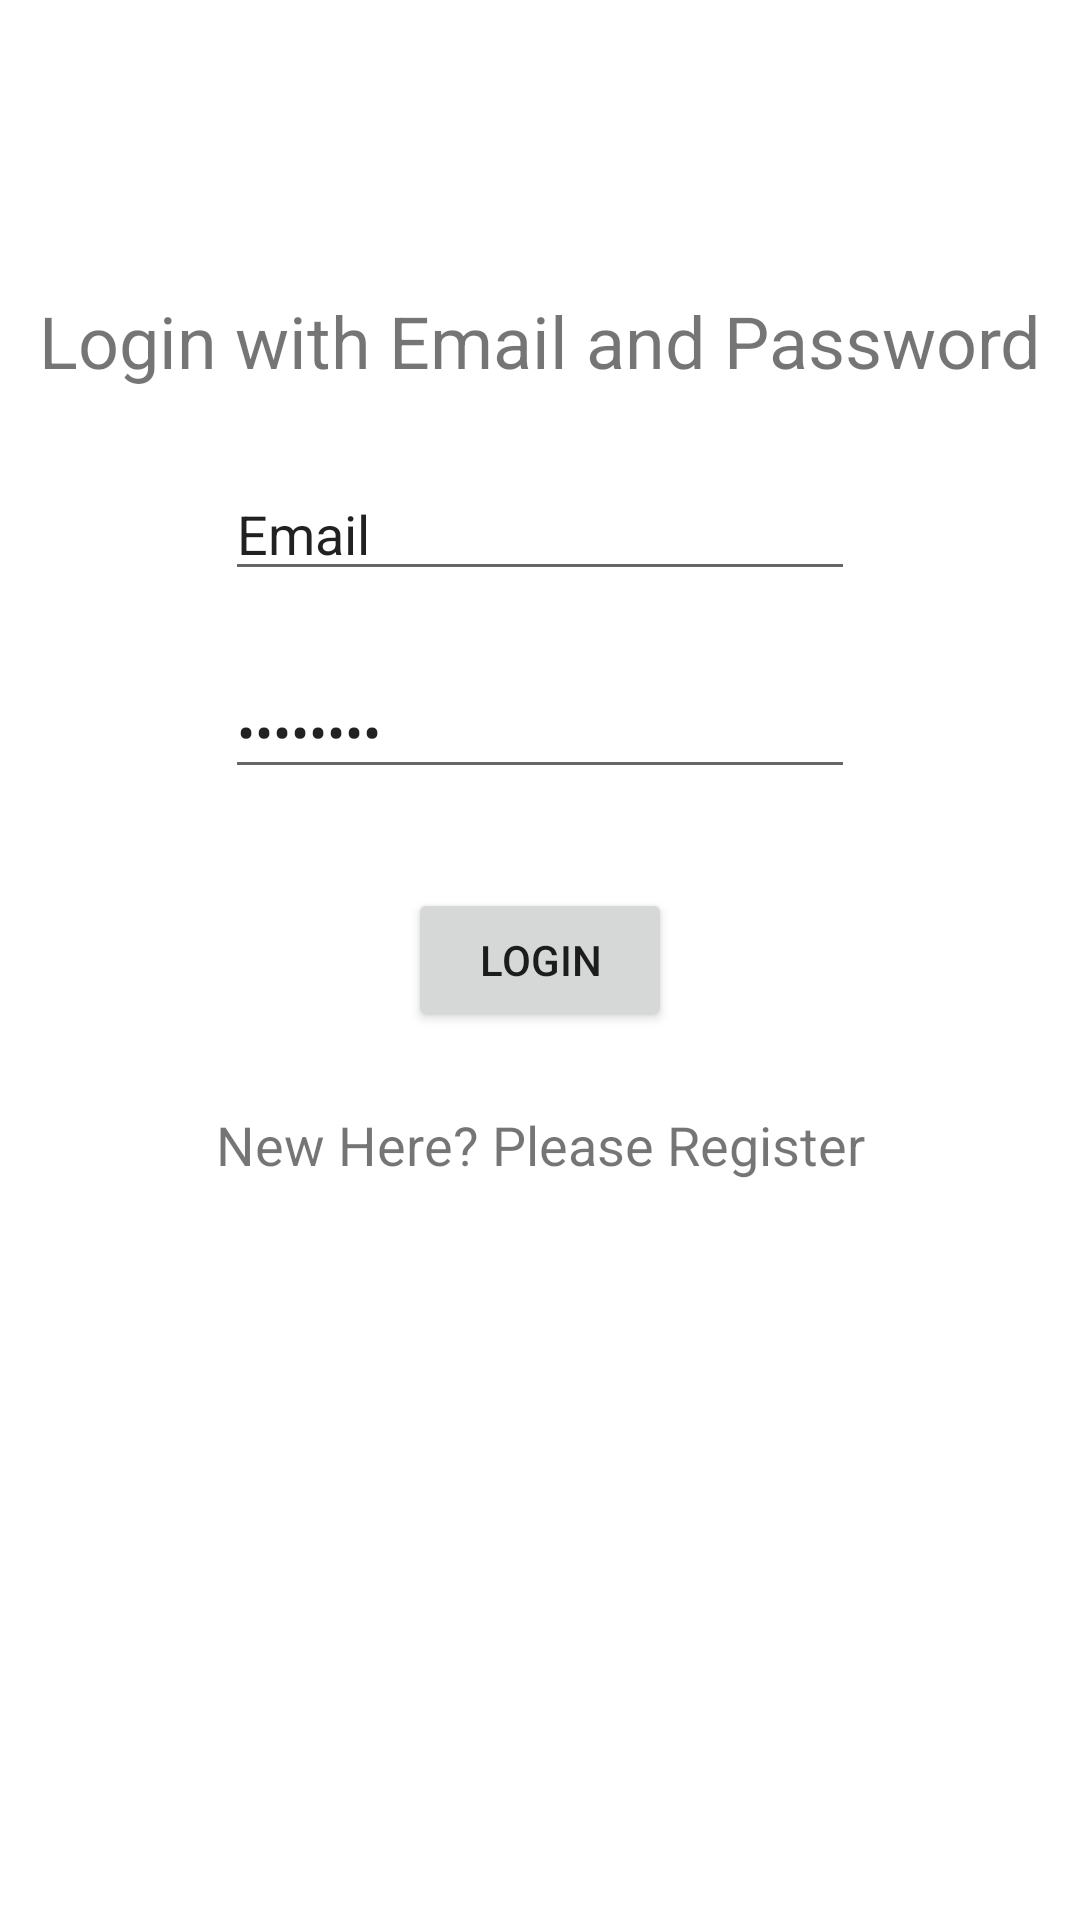

Here is an Android app screen rendered from its layout file. Give the layout XML and the strings, colors and styles it references.
<!-- AndroidManifest.xml: application theme Theme.AutoRepairAndroid -->
<!-- res/layout/activity_login.xml -->
<?xml version="1.0" encoding="utf-8"?>
<androidx.constraintlayout.widget.ConstraintLayout
    xmlns:android="http://schemas.android.com/apk/res/android"
    xmlns:app="http://schemas.android.com/apk/res-auto"
    xmlns:tools="http://schemas.android.com/tools"
    android:layout_width="match_parent"
    android:layout_height="match_parent">

    <TextView
        android:id="@+id/textView6"
        android:layout_width="wrap_content"
        android:layout_height="wrap_content"
        android:text="Login with Email and Password"
        android:textSize="24sp"
        app:layout_constraintBottom_toBottomOf="parent"
        app:layout_constraintEnd_toEndOf="parent"
        app:layout_constraintStart_toStartOf="parent"
        app:layout_constraintTop_toTopOf="parent"
        app:layout_constraintVertical_bias="0.16000003" />

    <EditText
        android:id="@+id/editTextTextPassword2"
        android:layout_width="wrap_content"
        android:layout_height="wrap_content"
        android:ems="10"
        android:inputType="textPassword"
        android:text="Password"
        app:layout_constraintBottom_toBottomOf="parent"
        app:layout_constraintEnd_toEndOf="parent"
        app:layout_constraintStart_toStartOf="parent"
        app:layout_constraintTop_toTopOf="parent"
        app:layout_constraintVertical_bias="0.37" />

    <Button
        android:id="@+id/button7"
        android:layout_width="wrap_content"
        android:layout_height="wrap_content"
        android:text="Login"
        app:layout_constraintBottom_toBottomOf="parent"
        app:layout_constraintEnd_toEndOf="parent"
        app:layout_constraintStart_toStartOf="parent"
        app:layout_constraintTop_toTopOf="parent" />

    <EditText
        android:id="@+id/editTextTextEmailAddress2"
        android:layout_width="wrap_content"
        android:layout_height="wrap_content"
        android:ems="10"
        android:inputType="textEmailAddress"
        android:text="Email"
        app:layout_constraintBottom_toBottomOf="parent"
        app:layout_constraintEnd_toEndOf="parent"
        app:layout_constraintStart_toStartOf="parent"
        app:layout_constraintTop_toTopOf="parent"
        app:layout_constraintVertical_bias="0.26" />

    <TextView
        android:id="@+id/textView7"
        android:layout_width="wrap_content"
        android:layout_height="wrap_content"
        android:text="New Here? Please Register"
        android:textSize="18sp"
        app:layout_constraintBottom_toBottomOf="parent"
        app:layout_constraintEnd_toEndOf="parent"
        app:layout_constraintStart_toStartOf="parent"
        app:layout_constraintTop_toTopOf="parent"
        app:layout_constraintVertical_bias="0.6" />
</androidx.constraintlayout.widget.ConstraintLayout>
<!-- resources referenced by this layout -->
<resources>
  <style name="Theme.AutoRepairAndroid" parent="Theme.MaterialComponents.DayNight.DarkActionBar">
          
          <item name="colorPrimary">@color/purple_500</item>
          <item name="colorPrimaryVariant">@color/purple_700</item>
          <item name="colorOnPrimary">@color/white</item>
          
          <item name="colorSecondary">@color/teal_200</item>
          <item name="colorSecondaryVariant">@color/teal_700</item>
          <item name="colorOnSecondary">@color/black</item>
          
          <item name="android:statusBarColor" tools:targetApi="l">?attr/colorPrimaryVariant</item>
          
      </style>
  <!-- not gathered from this repository: default colours our renderer supplied (Android Studio template values) -->
  <color name="purple_500">#FF6200EE</color>
  <color name="purple_700">#FF3700B3</color>
  <color name="teal_200">#FF03DAC5</color>
  <color name="teal_700">#FF018786</color>
  <color name="black">#FF000000</color>
  <color name="white">#FFFFFFFF</color>
</resources>
